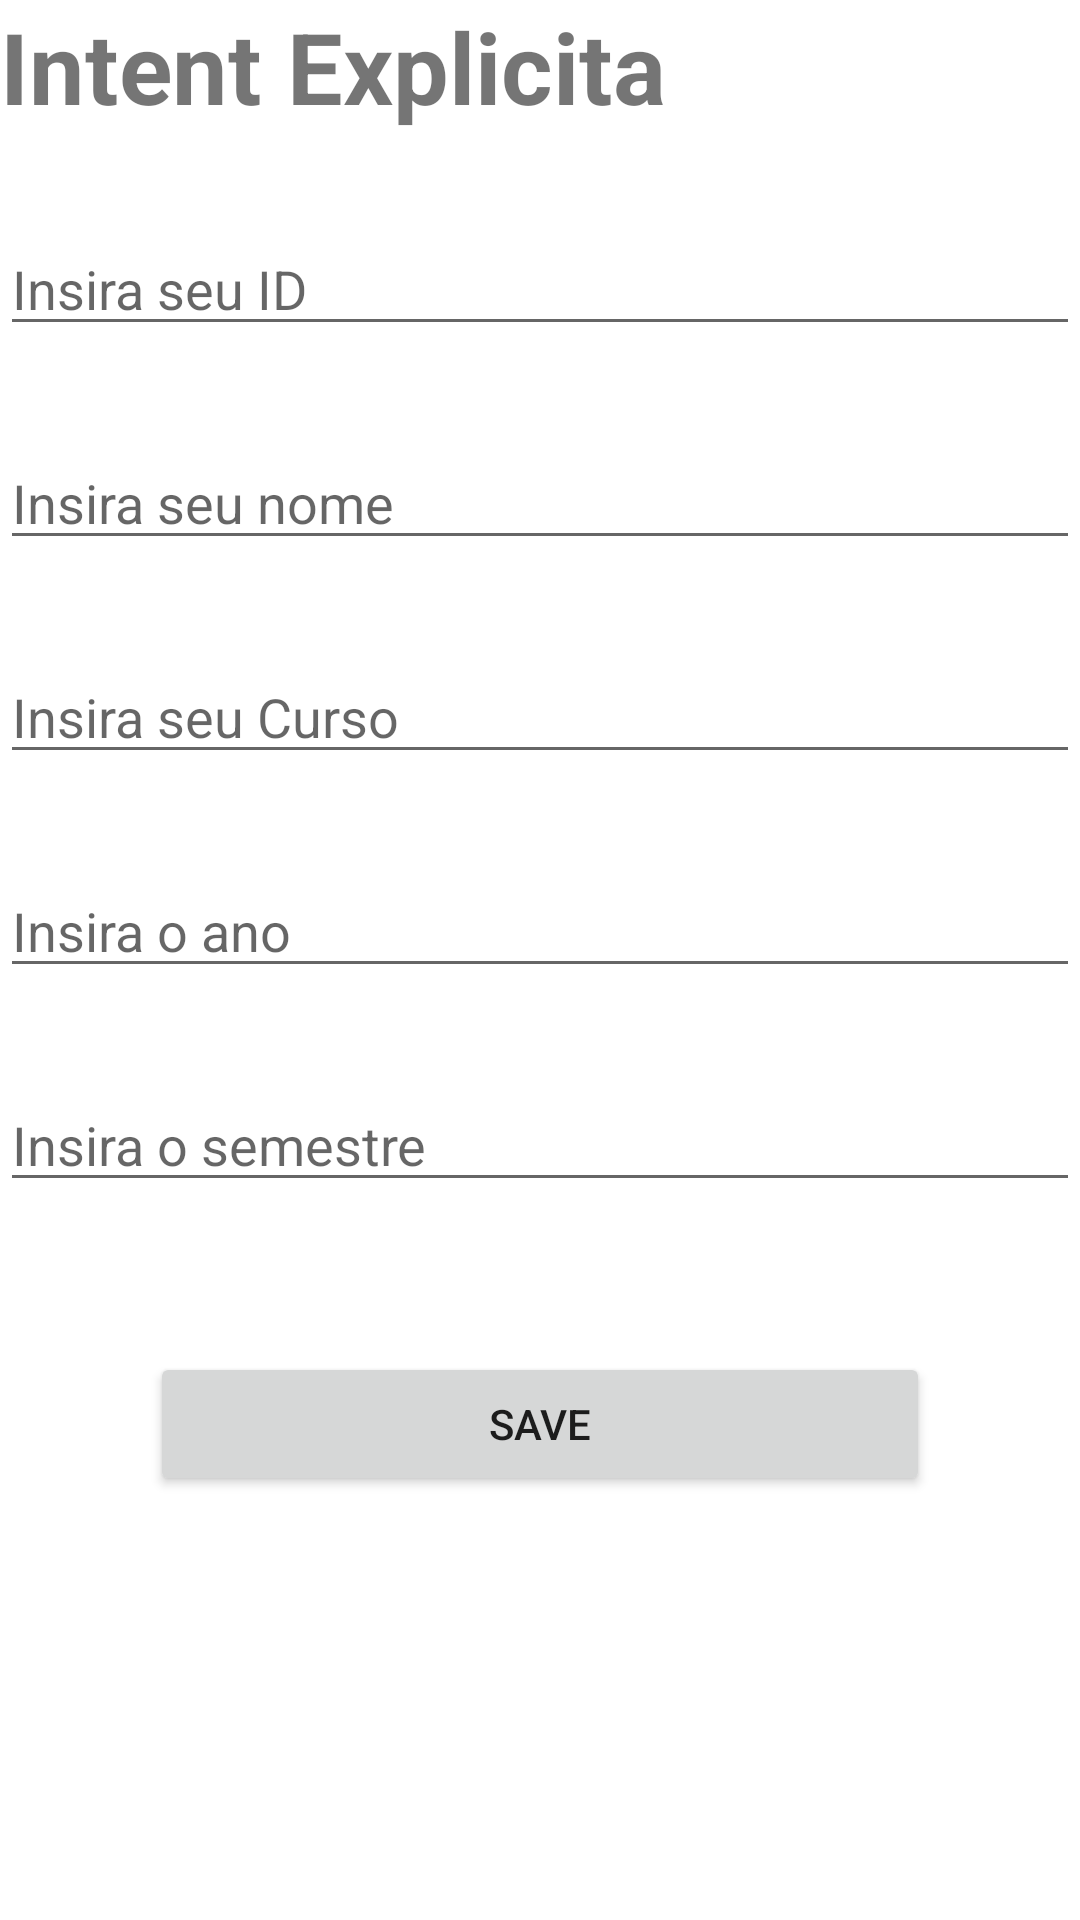

Reconstruct the res/layout file that produces this screen, plus the resources it refers to.
<!-- AndroidManifest.xml: application theme Theme.ListWithRecyclerView -->
<!-- res/layout/activity_main.xml -->
<?xml version="1.0" encoding="utf-8"?>
<LinearLayout xmlns:android="http://schemas.android.com/apk/res/android"
    xmlns:app="http://schemas.android.com/apk/res-auto"
    xmlns:tools="http://schemas.android.com/tools"
    android:layout_width="match_parent"
    android:layout_height="match_parent"
    android:orientation="vertical"
    tools:context=".MainActivity">

    <TextView
        android:id="@+id/textView"
        android:layout_width="match_parent"
        android:layout_height="wrap_content"
        android:textStyle="bold"
        android:textSize="33dp"
        android:text="Intent Explicita" />

    <EditText
        android:id="@+id/id_ed"
        android:layout_width="match_parent"
        android:layout_height="wrap_content"
        android:ems="10"
        android:hint="@string/id_ed"
        android:layout_marginTop="30dp"
        android:inputType="number"
        android:text="" />

    <EditText
        android:id="@+id/nome_ed"
        android:layout_width="match_parent"
        android:layout_height="wrap_content"
        android:ems="10"
        android:hint="@string/nome_ed"
        android:layout_marginTop="30dp"
        android:inputType="textPersonName"
        android:text="" />

    <EditText
        android:id="@+id/curso_ed"
        android:layout_width="match_parent"
        android:layout_height="wrap_content"
        android:ems="10"
        android:hint="@string/curso_ed"
        android:layout_marginTop="30dp"
        android:inputType="textPersonName"
        android:text="" />

    <EditText
        android:id="@+id/ano_ed"
        android:layout_width="match_parent"
        android:layout_height="wrap_content"
        android:ems="10"
        android:hint="@string/ano_ed"
        android:layout_marginTop="30dp"
        android:inputType="number" />

    <EditText
        android:id="@+id/semestre_ed"
        android:layout_width="match_parent"
        android:layout_height="wrap_content"
        android:hint="@string/semestre_ed"
        android:ems="10"
        android:layout_marginTop="30dp"
        android:inputType="number" />

    <Button
        android:id="@+id/gravarbtn"
        android:layout_width="match_parent"
        android:layout_margin="50dp"
        android:layout_height="wrap_content"
        android:text="Save" />

    <Button
        android:id="@+id/listarbtn"
        android:layout_width="match_parent"
        android:layout_height="wrap_content"
        android:layout_margin="50dp"
        android:text="Listar" />

</LinearLayout>
<!-- resources referenced by this layout -->
<resources>
  <string name="ano_ed">Insira o ano</string>
  <string name="curso_ed">Insira seu Curso</string>
  <string name="id_ed">Insira seu ID</string>
  <string name="nome_ed">Insira seu nome</string>
  <string name="semestre_ed">Insira o semestre</string>
  <style name="Theme.ListWithRecyclerView" parent="Theme.MaterialComponents.DayNight.DarkActionBar">
          
          <item name="colorPrimary">@color/purple_500</item>
          <item name="colorPrimaryVariant">@color/purple_700</item>
          <item name="colorOnPrimary">@color/white</item>
          
          <item name="colorSecondary">@color/teal_200</item>
          <item name="colorSecondaryVariant">@color/teal_700</item>
          <item name="colorOnSecondary">@color/black</item>
          
          <item name="android:statusBarColor" tools:targetApi="l">?attr/colorPrimaryVariant</item>
          
      </style>
  <!-- not gathered from this repository: default colours our renderer supplied (Android Studio template values) -->
  <color name="purple_500">#FF6200EE</color>
  <color name="purple_700">#FF3700B3</color>
  <color name="teal_200">#FF03DAC5</color>
  <color name="teal_700">#FF018786</color>
  <color name="black">#FF000000</color>
  <color name="white">#FFFFFFFF</color>
</resources>
